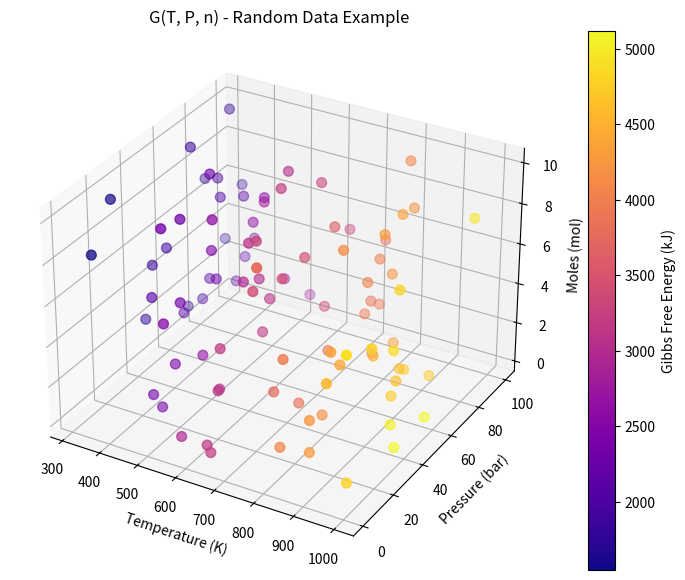

The script that saved this image:
# -*- coding: utf-8 -*-
"""
Created on Thu Aug  8 2025

G(T,P,n) 자유에너지를 임의 난수 데이터로 3D 그래프 표시
"""

import random
import numpy as np
import matplotlib.pyplot as plt
from mpl_toolkits.mplot3d import Axes3D  # 3D 그리기 위해 필요

# ------------------------------
# 1. 난수 데이터 생성
# ------------------------------
num_points = 100

T = np.random.uniform(300, 1000, num_points)   # 온도(K)
P = np.random.uniform(1, 100, num_points)      # 압력(bar)
n = np.random.uniform(0.1, 10, num_points)     # 몰수(mol)

# 예시로 G 값을 임의 함수로 정의 (실제 계산식 아님)
# G = a*T + b*P - c*n + 임의 노이즈
G = 5*T + 2*P - 10*n + np.random.normal(0, 50, num_points)

# ------------------------------
# 2. 3D 그래프 그리기
# ------------------------------
fig = plt.figure(figsize=(10, 7)) #그래프의 크기를 정의하는 것
ax = fig.add_subplot(111, projection='3d')

# 3D 산점도
sc = ax.scatter(T, P, n, c=G, cmap='plasma', s=50)
   # 그래프의 색깔을 변화 --> cmap='viridis, plasma, 
# 축 라벨
ax.set_xlabel('Temperature (K)')
ax.set_ylabel('Pressure (bar)')
ax.set_zlabel('Moles (mol)')
ax.set_title('G(T, P, n) - Random Data Example')

# 컬러바 추가 (G 값 시각화)
cbar = plt.colorbar(sc, ax=ax)
cbar.set_label('Gibbs Free Energy (kJ)')

plt.show()
